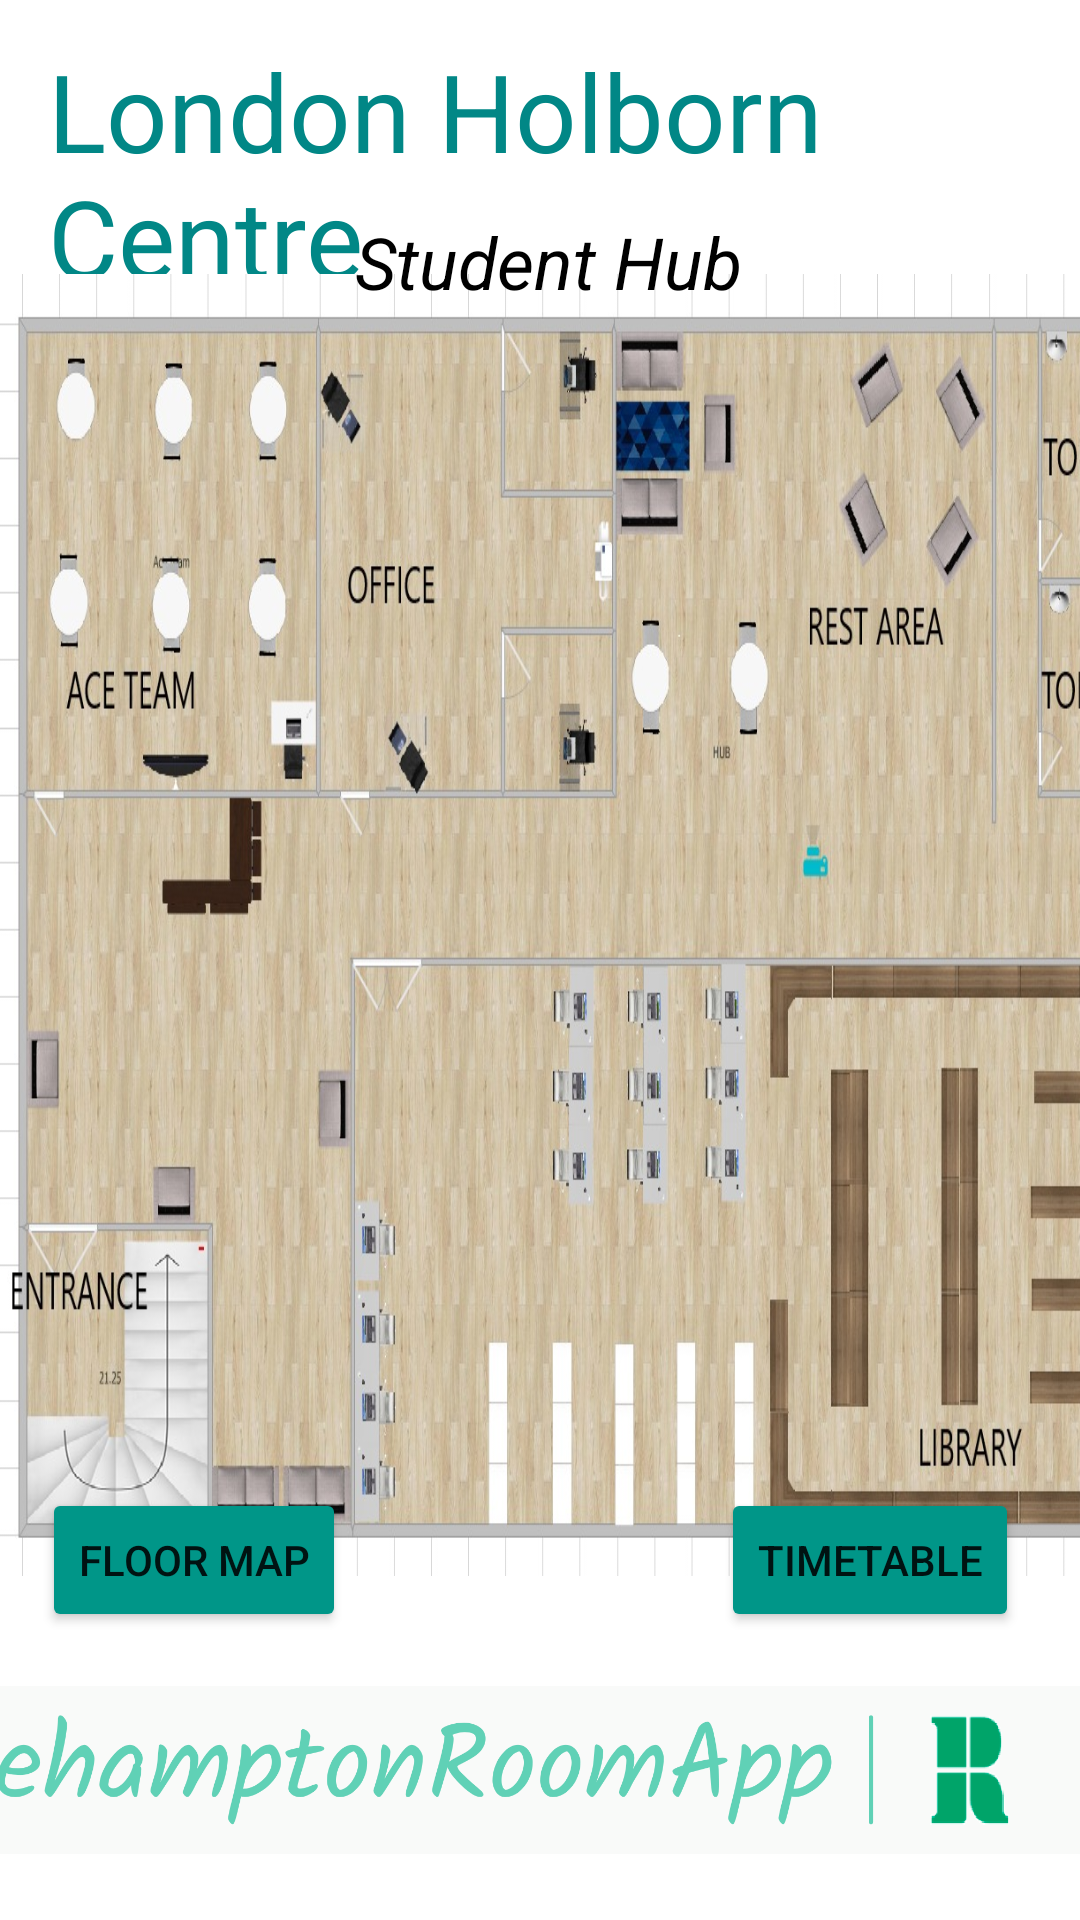

Android layout source for this screen:
<!-- AndroidManifest.xml: application theme Theme.RoehamptonRoomApp -->
<!-- res/layout/activity_student__hub.xml -->
<?xml version="1.0" encoding="utf-8"?>

<androidx.constraintlayout.widget.ConstraintLayout xmlns:android="http://schemas.android.com/apk/res/android"
    xmlns:app="http://schemas.android.com/apk/res-auto"
    xmlns:tools="http://schemas.android.com/tools"
    android:layout_width="match_parent"
    android:layout_height="match_parent"
    tools:context=".Student_Hub">

    <TextView
        android:id="@+id/textView12"
        android:layout_width="wrap_content"
        android:layout_height="wrap_content"
        android:layout_marginStart="16dp"
        android:layout_marginLeft="16dp"
        android:layout_marginEnd="23dp"
        android:layout_marginRight="23dp"
        android:text="London Holborn Centre"
        android:textColor="@color/teal_700"
        android:textSize="36sp"
        app:layout_constraintBottom_toBottomOf="parent"
        app:layout_constraintEnd_toEndOf="parent"
        app:layout_constraintHorizontal_bias="0.0"
        app:layout_constraintStart_toStartOf="parent"
        app:layout_constraintTop_toTopOf="parent"
        app:layout_constraintVertical_bias="0.023" />

    <ImageView
        android:id="@+id/imageView10"
        android:layout_width="411dp"
        android:layout_height="434dp"
        android:scaleType="fitXY"
        app:layout_constraintBottom_toBottomOf="parent"
        app:layout_constraintEnd_toEndOf="parent"
        app:layout_constraintHorizontal_bias="0.0"
        app:layout_constraintStart_toStartOf="parent"
        app:layout_constraintTop_toTopOf="parent"
        app:layout_constraintVertical_bias="0.444"
        app:srcCompat="@drawable/student_hub" />

    <TextView
        android:id="@+id/textView22"
        android:layout_width="wrap_content"
        android:layout_height="wrap_content"
        android:layout_marginStart="123dp"
        android:layout_marginLeft="123dp"
        android:layout_marginEnd="124dp"
        android:layout_marginRight="124dp"
        android:text="Student Hub"
        android:textColor="@color/black"
        android:textSize="24sp"
        android:textStyle="italic"
        app:layout_constraintBottom_toBottomOf="parent"
        app:layout_constraintEnd_toEndOf="parent"
        app:layout_constraintHorizontal_bias="0.305"
        app:layout_constraintStart_toStartOf="parent"
        app:layout_constraintTop_toTopOf="parent"
        app:layout_constraintVertical_bias="0.117" />

    <ImageView
        android:id="@+id/imageView11"
        android:layout_width="411dp"
        android:layout_height="100dp"
        app:layout_constraintBottom_toBottomOf="parent"
        app:layout_constraintEnd_toEndOf="parent"
        app:layout_constraintHorizontal_bias="1.0"
        app:layout_constraintStart_toStartOf="parent"
        app:layout_constraintTop_toTopOf="parent"
        app:layout_constraintVertical_bias="1.0"
        app:srcCompat="@drawable/logo" />

    <Button
        android:id="@+id/btn_student_hub_floor_map"
        android:layout_width="wrap_content"
        android:layout_height="wrap_content"
        android:text="Floor Map"
        app:backgroundTint="#009688"
        app:layout_constraintBottom_toBottomOf="parent"
        app:layout_constraintEnd_toEndOf="parent"
        app:layout_constraintHorizontal_bias="0.054"
        app:layout_constraintStart_toStartOf="parent"
        app:layout_constraintTop_toTopOf="parent"
        app:layout_constraintVertical_bias="0.838" />

    <Button
        android:id="@+id/btn_student_hub_timetable"
        android:layout_width="wrap_content"
        android:layout_height="wrap_content"
        android:text="Timetable"
        app:backgroundTint="#009688"
        app:layout_constraintBottom_toBottomOf="parent"
        app:layout_constraintEnd_toEndOf="parent"
        app:layout_constraintHorizontal_bias="0.922"
        app:layout_constraintStart_toStartOf="parent"
        app:layout_constraintTop_toTopOf="parent"
        app:layout_constraintVertical_bias="0.838" />


</androidx.constraintlayout.widget.ConstraintLayout>
<!-- resources referenced by this layout -->
<resources>
  <!-- drawable logo: jpg bitmap (drawable, 53579 bytes) -->
  <!-- drawable student_hub: jpg bitmap (drawable, 300471 bytes) -->
  <style name="Theme.RoehamptonRoomApp" parent="Theme.MaterialComponents.DayNight.DarkActionBar">
          
          <item name="colorPrimary">@color/purple_500</item>
          <item name="colorPrimaryVariant">@color/purple_700</item>
          <item name="colorOnPrimary">@color/white</item>
          
          <item name="colorSecondary">@color/teal_200</item>
          <item name="colorSecondaryVariant">@color/teal_700</item>
          <item name="colorOnSecondary">@color/black</item>
          
          <item name="android:statusBarColor" tools:targetApi="l">?attr/colorPrimaryVariant</item>
          
      </style>
  <!-- not gathered from this repository: default colours our renderer supplied (Android Studio template values) -->
  <color name="purple_500">#FF6200EE</color>
  <color name="purple_700">#FF3700B3</color>
  <color name="teal_200">#FF03DAC5</color>
  <color name="teal_700">#FF018786</color>
  <color name="black">#FF000000</color>
  <color name="white">#FFFFFFFF</color>
</resources>
